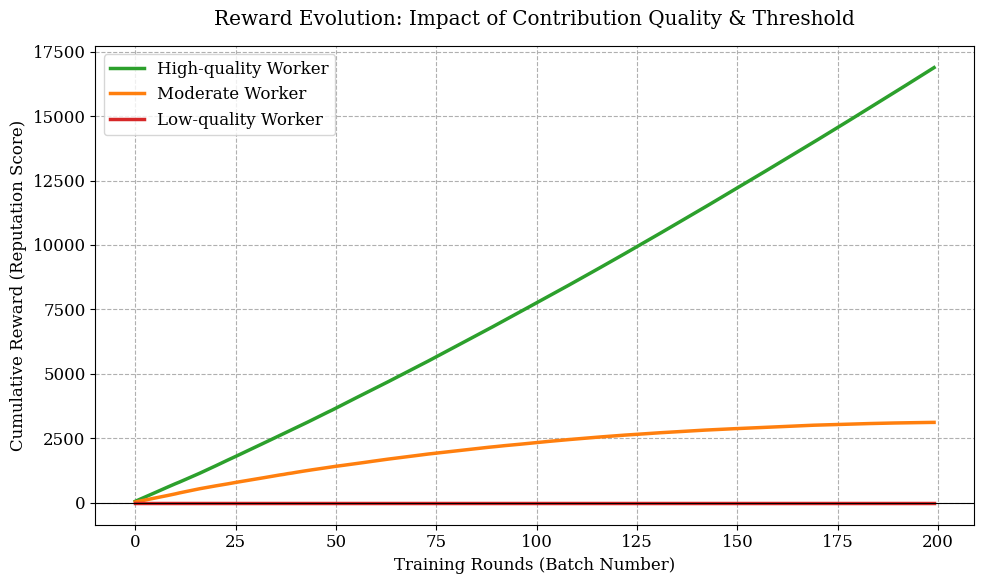

Python code for this plot:
import numpy as np
import matplotlib.pyplot as plt
import pandas as pd

# 设置学术风格
plt.rcParams.update({
    "font.family": "serif",
    "font.size": 12,
    "axes.grid": True,
    "grid.linestyle": "--"
})


def simulate_academic_rewards(rounds=200):
    total_budget = 100  # 每轮发放的总积分
    # 设定距离阈值：超过 1.0 的更新被视为无效
    distance_threshold = 1.0

    # 存储累计数据
    history = {"High": [], "Moderate": [], "Low": []}
    totals = {"High": 0, "Moderate": 0, "Low": 0}

    for r in range(rounds):
        # 1. 模拟三类节点的实测距离 D^2
        # 高质量：始终保持在 0.2 左右
        d_high = 0.2 + np.random.normal(0, 0.02)

        # 中等质量：距离随轮次增加，模拟边际贡献下降 (从 0.4 线性增加到 0.9)
        d_moderate = 0.4 + (r / rounds) * 0.5 + np.random.normal(0, 0.03)

        # 低质量：始终处于阈值边缘或之上 (如 1.2)
        d_low = 1.2 + np.random.normal(0, 0.05)

        # 2. 计算原始贡献得分 (q_i = 1 / D_i^2)
        # 引入门限判断：若 D^2 > 阈值，则得分归零
        s_high = 1.0 / (d_high)
        s_moderate = 1.0 / (d_moderate) if d_moderate < distance_threshold else 0
        s_low = 1.0 / (d_low) if d_low < distance_threshold else 0

        # 3. 模拟 Moderate 节点的“斜率趋 0”效应 (信誉饱和/衰减)
        # 随着轮次增加，系统对重复性中等贡献的激励权重降低
        s_moderate *= (1 - (r / (rounds * 1.1)))

        # 4. 奖励分配
        total_s = s_high + s_moderate + s_low

        # 计算当轮收益
        reward_high = (s_high / total_s) * total_budget
        reward_moderate = (s_moderate / total_s) * total_budget
        reward_low = (s_low / total_s) * total_budget if s_low > 0 else 0

        # 累加并记录
        totals["High"] += reward_high
        totals["Moderate"] += reward_moderate
        totals["Low"] += reward_low

        history["High"].append(totals["High"])
        history["Moderate"].append(totals["Moderate"])
        history["Low"].append(totals["Low"])

    return pd.DataFrame(history)


# 执行并绘图
df = simulate_academic_rewards(200)

plt.figure(figsize=(10, 6))
plt.plot(df["High"], label="High-quality Worker", color="#2ca02c", linewidth=2.5)
plt.plot(df["Moderate"], label="Moderate Worker", color="#ff7f0e", linewidth=2.5)
plt.plot(df["Low"], label="Low-quality Worker", color="#d62728", linewidth=2.5)

plt.title("Reward Evolution: Impact of Contribution Quality & Threshold", pad=15)
plt.xlabel("Training Rounds (Batch Number)")
plt.ylabel("Cumulative Reward (Reputation Score)")
plt.axhline(y=0, color='black', linestyle='-', linewidth=0.8)  # 强调 0 基准线
plt.legend()
plt.tight_layout()

plt.savefig("experiment_2_nonlinear_rewards.png", dpi=300)
print("实验二(非线性版)图表已生成。")
